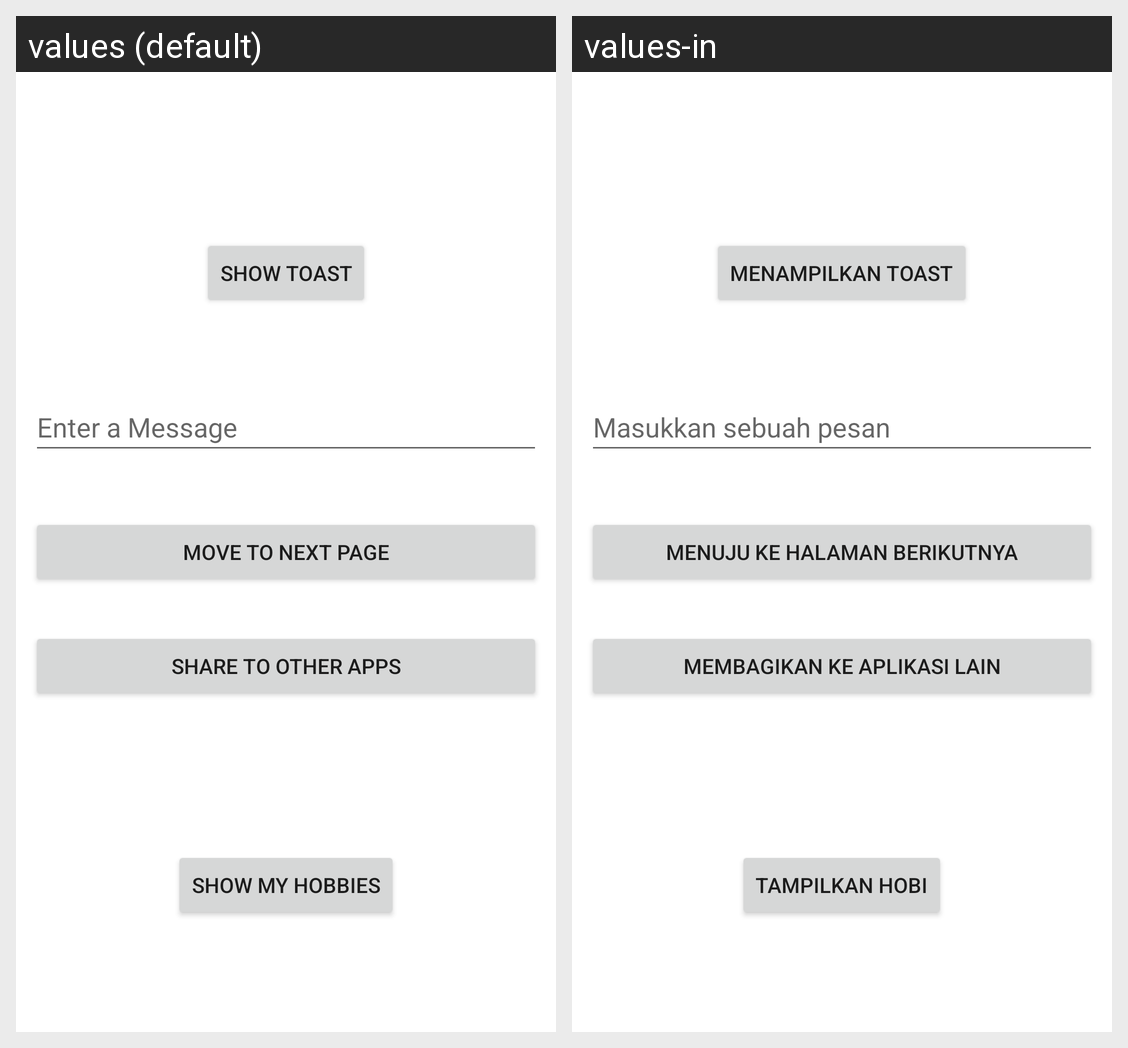

Here is an Android app screen in its default locale and in the app's own translations. Write out the translated-string differences for the strings that appear on this screen.
Android screen res/layout/activity_main.xml rendered under 2 locales, left to right: values (default), values-in. Device: Nexus 5 (rendered at 1080×1920; each locale shown at half size, 540×960, under a caption strip naming it); theme Theme.MsgShareApp.
Strings drawn on this screen, with the default value and each locale's value (text and hints the layout hard-codes, and strings that could not be matched under every locale, appear in the picture but are not listed):

btn_show_toast
  values: Show Toast
  values-in: Menampilkan Toast

et_enter_message
  values: Enter a Message
  values-in: Masukkan sebuah pesan

btn_move_to_next_activity
  values: Move to Next Page
  values-in: Menuju ke Halaman Berikutnya

btn_share_to_apps
  values: Share to Other Apps
  values-in: Membagikan ke Aplikasi Lain

btn_hobbies
  values: Show My Hobbies
  values-in: Tampilkan Hobi
